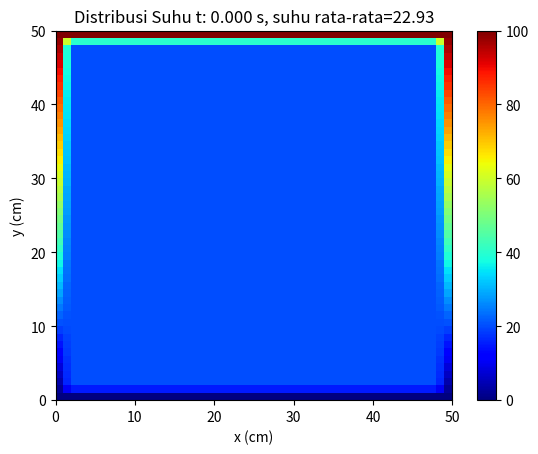

Reproduce this figure in Python.
# [redacted]
#Ketika L = 0.5 m, a = 50, saat t = 0 : T[0,:] = 0; T [-1,:] = 100; T [:,0] = np.linspace(0, 100, node); T [:,-1] = np.linspace(0, 100, node)

import numpy as np
import matplotlib.pyplot as plt

# Mendefinisikan Variabel
a = 50 # Koefisien Difusivitas Termal
panjang = 0.5 # Panjang plat [mm]
waktu = 0 # Waktu simulasi [s]
node = 50 # Jumlah titik grid

dx = panjang / node # Jarak antar titik grid pada x [mm]
dy = panjang / node # Jarak antar titik grid pada y [mm]
dt = min(dx**2 / (4 * a), dy**2 / (4 * a)) # Ukuran langkah waktu [s] (pilih yang lebih kecil agar stabil)
t_nodes = int(waktu / dt) # Jumlah iterasi simulasi
u = np.zeros((node, node)) + 20 # Suhu awal plat [degC] (2 dimensi)

# Kondisi batas
u[0, :] = 0 # Suhu tepi kiri (variasi linear)
u[-1, :] = 100 # Suhu tepi kanan (variasi linear)
u[:, 0] = np.linspace(0, 100, node) # Suhu tepi bawah (variasi linear)
u[:,-1] = np.linspace(0, 100, node) # Suhu tepi atas (variasi linear)

# Visualisasi distribusi suhu awal
fig, ax = plt.subplots()
ax.set_ylabel("y (cm)")
ax.set_xlabel("x (cm)")
pcm = ax.pcolormesh(u, cmap=plt.cm.jet, vmin=0, vmax=100)
plt.colorbar(pcm, ax=ax)

counter = 0
w = u.copy() # Menyalin data suhu untuk perhitungan
# Looping setiap titik grid kecuali batas
for i in range(1, node-1):
    for j in range(1, node-1):
        # Menghitung perubahan suhu berdasarkan persamaan Laplace 2D (menggunakan tetangga terdekat)
        dd_ux = (w[i-1, j]- 2*w[i, j] + w[i+1, j]) / dx**2
        dd_uy = (w[i, j-1]- 2*w[i, j] + w[i, j+1]) / dy**2
        u[i, j] = dt * a * (dd_ux + dd_uy) + w[i, j] # Suhu baru dihitung dan ditambahkan ke suhu lama
 
t_mean = np.mean(u)
print(f"t: {counter:.3f} s, Suhu rata-rata: {t_mean:.2f} Celcius")

# Memperbarui plot dan menampilkan waktu simulasi
pcm.set_array(u)
ax.set_title(f"Distribusi Suhu t: {counter:.3f} s, suhu rata-rata={t_mean:.2f}")
plt.show()
